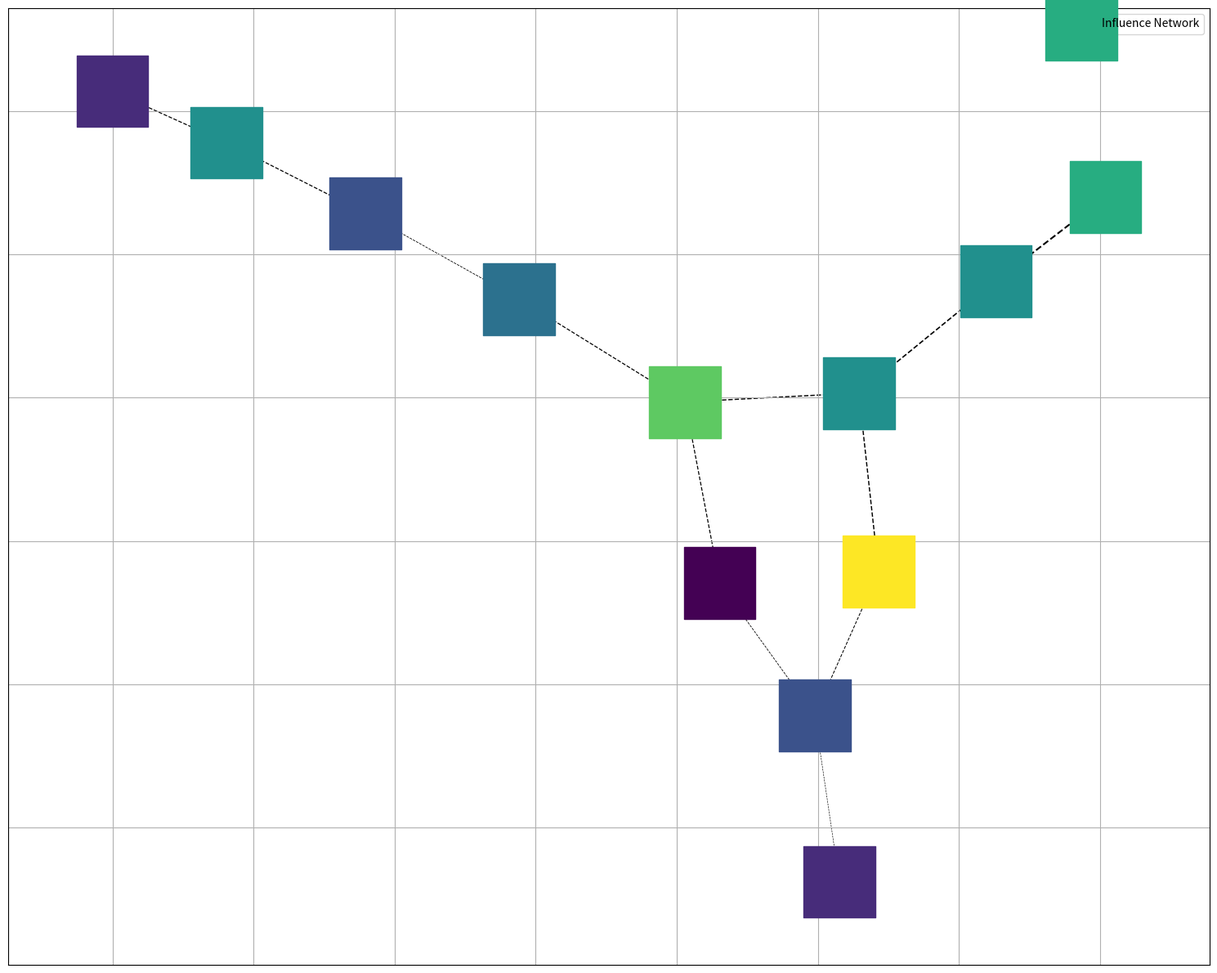

The script that saved this image:
import matplotlib.pyplot as plt
import networkx as nx
import numpy as np

authors = [
    "Isaac Asimov", "Arthur C. Clarke", "Philip K. Dick", "H.G. Wells",
    "Jules Verne", "Frank Herbert", "Ursula K. Le Guin", "Ray Bradbury",
    "William Gibson", "Neal Stephenson", "Robert A. Heinlein", "Orson Scott Card"
]

influences = [
    ("Jules Verne", "H.G. Wells"),
    ("H.G. Wells", "Isaac Asimov"),
    ("Isaac Asimov", "Arthur C. Clarke"),
    ("Isaac Asimov", "Philip K. Dick"),
    ("Arthur C. Clarke", "Frank Herbert"),
    ("Philip K. Dick", "William Gibson"),
    ("Frank Herbert", "Ursula K. Le Guin"),
    ("Ray Bradbury", "William Gibson"),
    ("William Gibson", "Neal Stephenson"),
    ("Ursula K. Le Guin", "Orson Scott Card"),
    ("Robert A. Heinlein", "Orson Scott Card"),
    ("Arthur C. Clarke", "Neal Stephenson")
]

G = nx.Graph()
G.add_edges_from(influences)

pos = nx.spring_layout(G, seed=23)

influence_levels = {
    "Jules Verne": 10, 
    "H.G. Wells": 8,
    "Isaac Asimov": 7,
    "Arthur C. Clarke": 6,
    "Philip K. Dick": 6,
    "Frank Herbert": 5,
    "Ursula K. Le Guin": 4,
    "Ray Bradbury": 4,
    "William Gibson": 3,
    "Neal Stephenson": 2,
    "Robert A. Heinlein": 6,
    "Orson Scott Card": 3
}

node_colors = np.array([influence_levels[author] for author in authors])
node_colors = node_colors / max(node_colors)
colormap = plt.cm.viridis  # Changed colormap from plasma to viridis

edge_widths = [1.5 * influence_levels[u] / 10 for u, v in influences]  # Reduced edge width slightly

plt.figure(figsize=(15, 12))
nx.draw_networkx_nodes(G, pos, node_color=node_colors, cmap=colormap, node_size=4000, node_shape='s')  # Changed node shape to square
nx.draw_networkx_edges(G, pos, width=edge_widths, style='dashed')  # Changed edge style to dashed

plt.axis('on')
plt.grid(True)  # Added grid
plt.legend(['Influence Network'], loc='upper right')  # Added legend

plt.tight_layout()
plt.show()
